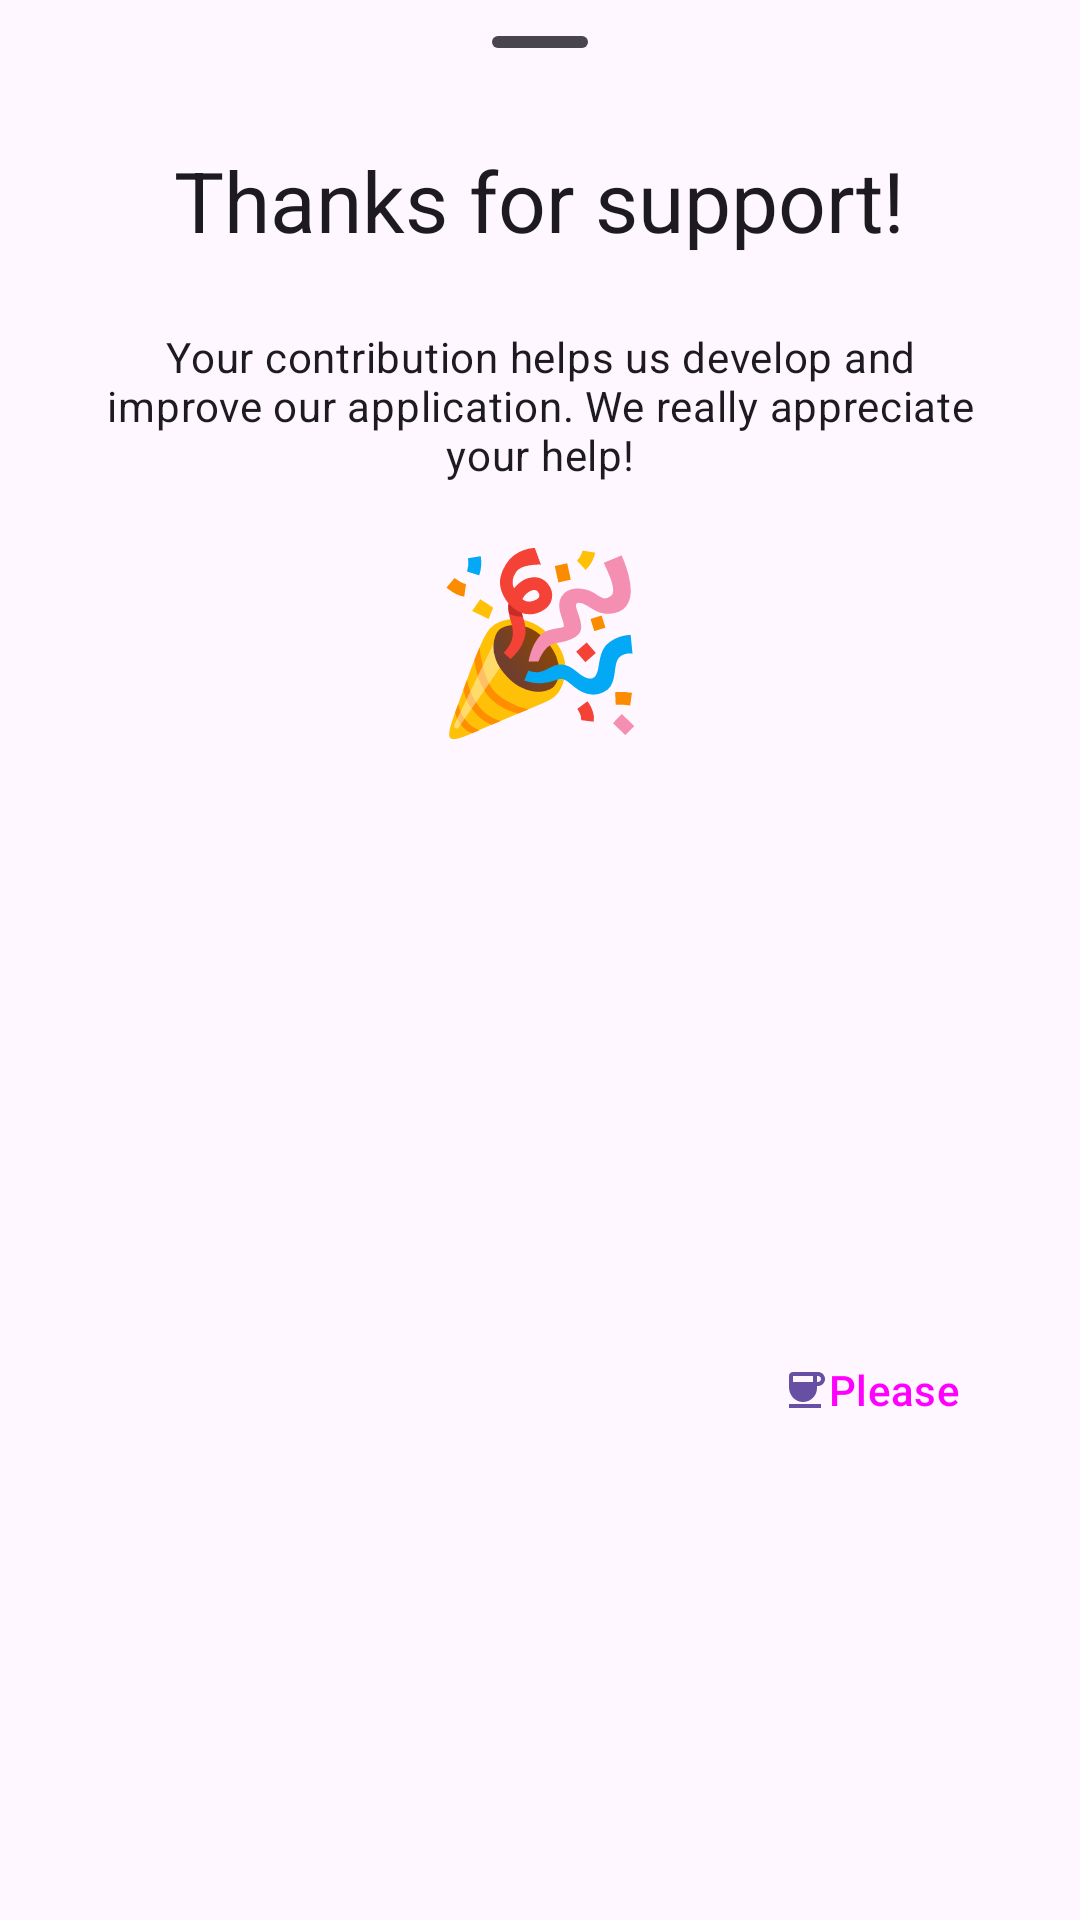

The Android layout XML behind this screen, and the referenced resources:
<!-- AndroidManifest.xml: application theme Theme.Mivlgu -->
<!-- res/layout/thanks_dialog.xml -->
<?xml version="1.0" encoding="utf-8"?>
<androidx.constraintlayout.widget.ConstraintLayout xmlns:android="http://schemas.android.com/apk/res/android"
    xmlns:app="http://schemas.android.com/apk/res-auto"
    xmlns:tools="http://schemas.android.com/tools"
    android:layout_width="match_parent"
    android:layout_height="wrap_content">

    <com.google.android.material.bottomsheet.BottomSheetDragHandleView
        android:id="@+id/drag_handle"
        android:layout_width="match_parent"
        android:layout_height="wrap_content"
        app:layout_constraintTop_toTopOf="parent"
        app:layout_constraintVertical_chainStyle="packed" />

    <TextView
        android:id="@+id/donate_title"
        android:layout_width="wrap_content"
        android:layout_height="wrap_content"
        android:text="@string/thanks_for_support"
        android:textAppearance="@style/TextAppearance.Material3.HeadlineMedium"
        app:layout_constraintEnd_toEndOf="parent"
        app:layout_constraintStart_toStartOf="parent"
        app:layout_constraintTop_toBottomOf="@+id/drag_handle" />

    <Button
        android:id="@+id/please"
        style="@style/Widget.Material3.Button.OutlinedButton"
        android:layout_width="wrap_content"
        android:layout_height="wrap_content"
        android:layout_marginTop="18dp"
        android:layout_marginEnd="16dp"
        android:layout_marginBottom="16dp"
        android:drawableLeft="@drawable/baseline_coffee_24"
        android:drawableTint="?colorPrimary"
        android:text="@string/please"
        app:layout_constraintBottom_toBottomOf="parent"
        app:layout_constraintEnd_toEndOf="parent"
        app:layout_constraintTop_toBottomOf="@+id/purchase_id"
        tools:ignore="RtlHardcoded" />

    <TextView
        android:id="@+id/donate_description"
        android:layout_width="0dp"
        android:layout_height="wrap_content"
        android:layout_marginStart="32dp"
        android:layout_marginTop="24dp"
        android:layout_marginEnd="32dp"
        android:gravity="center"
        android:text="@string/thanks_description"
        android:textAppearance="@style/TextAppearance.Material3.BodyMedium"
        app:layout_constraintEnd_toEndOf="parent"
        app:layout_constraintStart_toStartOf="parent"
        app:layout_constraintTop_toBottomOf="@+id/donate_title" />

    <TextView
        android:id="@+id/purchase_id"
        android:layout_width="wrap_content"
        android:layout_height="wrap_content"
        android:layout_marginTop="18dp"
        android:textAppearance="@style/TextAppearance.Material3.BodySmall"
        android:textSize="12sp"
        app:layout_constraintEnd_toEndOf="parent"
        app:layout_constraintStart_toStartOf="parent"
        app:layout_constraintTop_toBottomOf="@+id/party_popper"
        tools:text="purchase_id" />

    <TextView
        android:id="@+id/party_popper"
        android:layout_width="wrap_content"
        android:layout_height="wrap_content"
        android:layout_marginTop="12dp"
        android:text="@string/party_popper"
        android:textSize="58sp"
        app:layout_constraintEnd_toEndOf="parent"
        app:layout_constraintStart_toStartOf="parent"
        app:layout_constraintTop_toBottomOf="@+id/donate_description" />

</androidx.constraintlayout.widget.ConstraintLayout>
<!-- resources referenced by this layout -->
<resources>
  <!-- drawable baseline_coffee_24 (drawable) -->
  <vector android:height="16dp"
      android:tint="#000000"
      android:viewportHeight="24"
      android:viewportWidth="24"
      android:width="16dp"
      xmlns:android="http://schemas.android.com/apk/res/android">
      <path
          android:fillColor="@android:color/white"
          android:pathData="M18.5,3H6C4.9,3 4,3.9 4,5v5.71c0,3.83 2.95,7.18 6.78,7.29c3.96,0.12 7.22,-3.06 7.22,-7v-1h0.5c1.93,0 3.5,-1.57 3.5,-3.5S20.43,3 18.5,3zM16,5v3H6V5H16zM18.5,8H18V5h0.5C19.33,5 20,5.67 20,6.5S19.33,8 18.5,8zM4,19h16v2H4V19z" />
  </vector>
  <string name="party_popper" translatable="false">🎉</string>
  <string name="please">Please</string>
  <string name="thanks_description">Your contribution helps us develop and improve our application. We really appreciate your help!</string>
  <string name="thanks_for_support">Thanks for support!</string>
  <style name="Theme.Mivlgu" parent="Base.Theme.Mivlgu" />
  <style name="Base.Theme.Mivlgu" parent="Theme.Material3.DayNight.NoActionBar">
          
          
      </style>
</resources>
